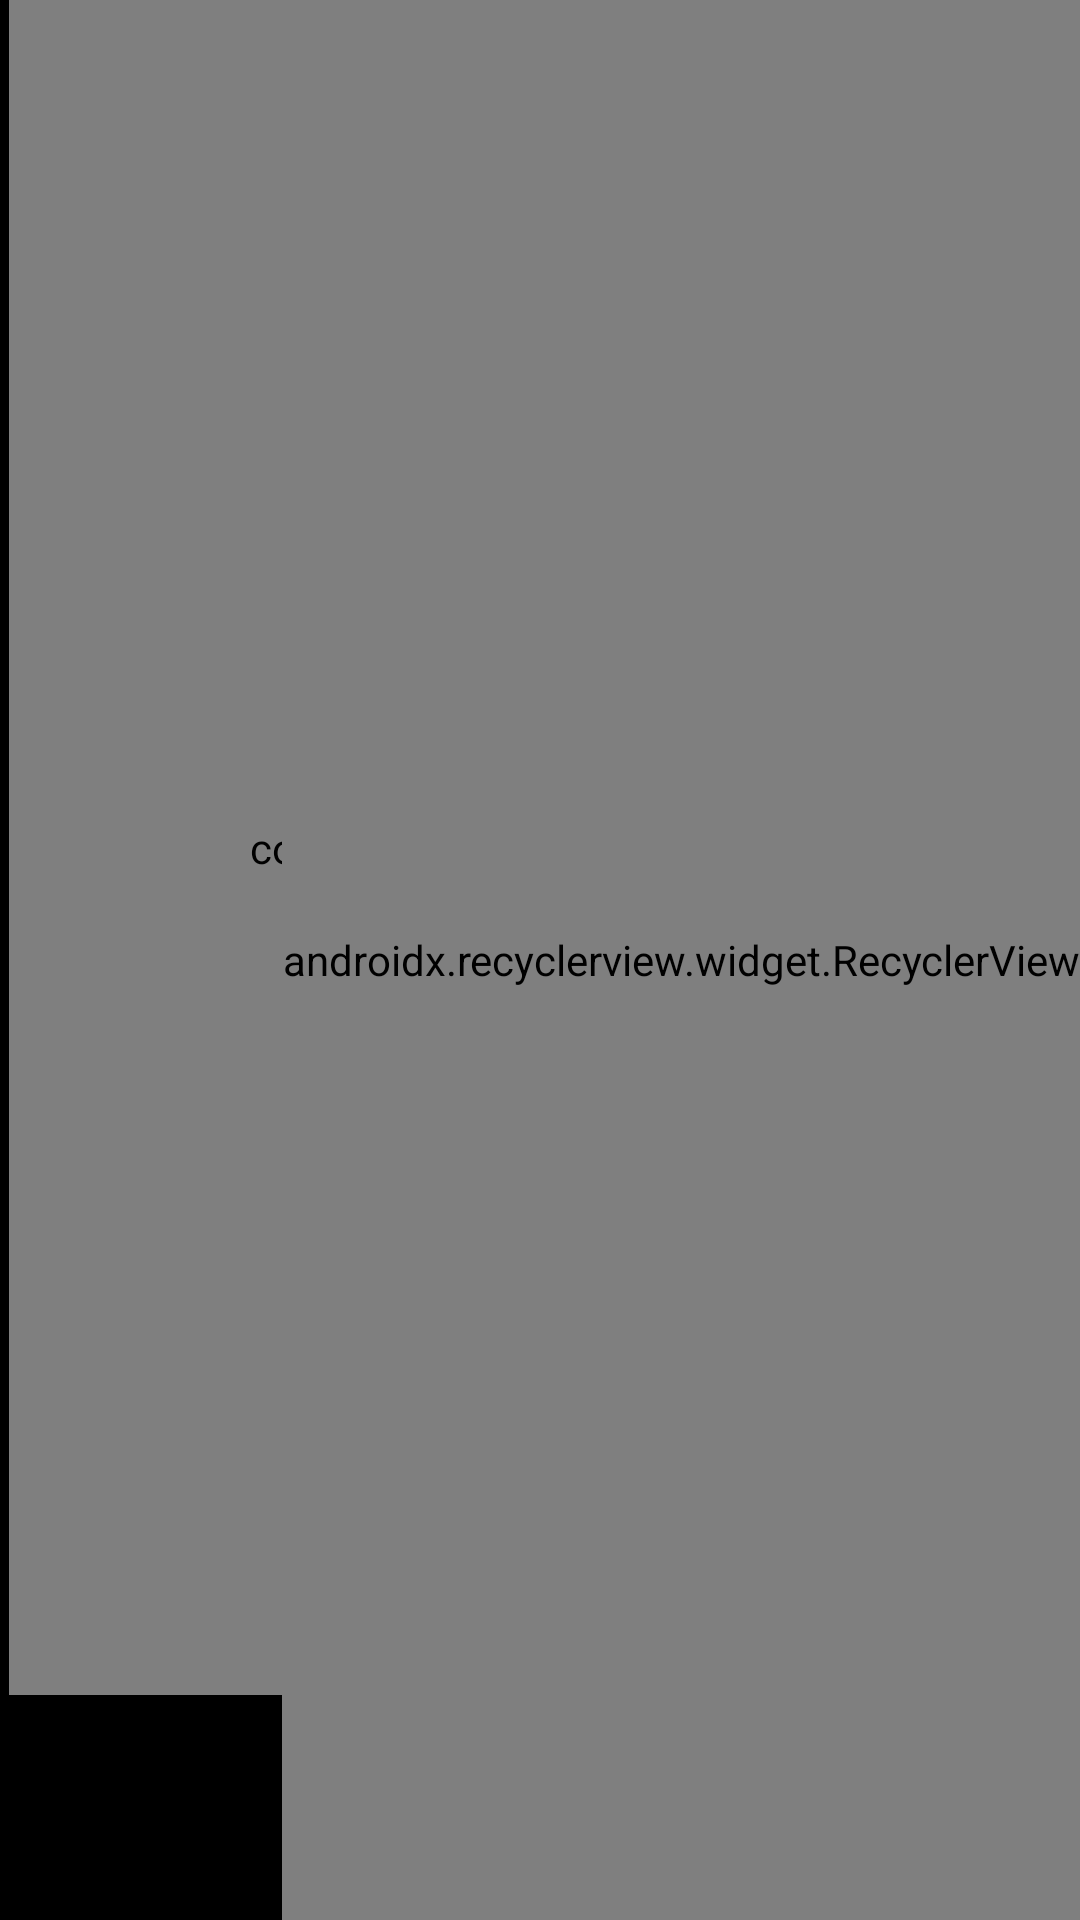

This screen was rendered from an Android layout file. Write that file and the resources it references.
<!-- AndroidManifest.xml: application theme Theme.Termux -->
<!-- res/layout/drawer_layout.xml -->
<RelativeLayout xmlns:android="http://schemas.android.com/apk/res/android"
    xmlns:app="http://schemas.android.com/apk/res-auto"
    xmlns:tools="http://schemas.android.com/tools"
    android:layout_width="match_parent"
    android:layout_height="match_parent"
    android:fitsSystemWindows="true"
    android:orientation="vertical">

    <android.support.v4.widget.DrawerLayout
        android:id="@+id/drawer_layout"
        android:layout_width="match_parent"
        android:layout_height="match_parent"
        android:layout_above="@+id/viewpager"
        android:layout_alignParentTop="true">

        <com.termux.view.TerminalView
            android:id="@+id/terminal_view"
            android:layout_width="match_parent"
            android:layout_height="match_parent"
            android:layout_marginLeft="3dp"
            android:layout_marginRight="3dp"
            android:focusableInTouchMode="true"
            android:scrollbarThumbVertical="@drawable/terminal_scroll_shape"
            android:scrollbars="vertical" />

        <LinearLayout
            android:id="@+id/left_drawer"
            android:layout_width="240dp"
            android:layout_height="match_parent"
            android:layout_gravity="start"
            android:background="@android:color/white"
            android:choiceMode="singleChoice"
            android:descendantFocusability="blocksDescendants"
            android:divider="@android:color/transparent"
            android:dividerHeight="0dp"
            android:orientation="vertical">

            <ListView
                android:id="@+id/left_drawer_list"
                android:layout_width="match_parent"
                android:layout_height="0dp"
                android:layout_gravity="top"
                android:layout_weight="1"
                android:choiceMode="singleChoice"
                android:longClickable="true" />

            <LinearLayout
                style="?android:attr/buttonBarStyle"
                android:layout_width="match_parent"
                android:layout_height="wrap_content"
                android:orientation="horizontal">

                <Button
                    android:id="@+id/toggle_keyboard_button"
                    style="?android:attr/buttonBarButtonStyle"
                    android:layout_width="match_parent"
                    android:layout_height="wrap_content"
                    android:layout_weight="1"
                    android:text="@string/toggle_soft_keyboard" />

                <Button
                    android:id="@+id/new_session_button"
                    style="?android:attr/buttonBarButtonStyle"
                    android:layout_width="match_parent"
                    android:layout_height="wrap_content"
                    android:layout_weight="1"
                    android:text="@string/new_session" />
            </LinearLayout>
        </LinearLayout>

    </android.support.v4.widget.DrawerLayout>

    <android.support.v4.view.ViewPager
        android:id="@+id/viewpager"
        android:layout_width="match_parent"
        android:layout_height="75dp"
        android:layout_alignParentBottom="true"
        android:background="@android:drawable/screen_background_dark_transparent"
        android:visibility="visible" />

    <android.support.v7.widget.RecyclerView
        android:id="@+id/commandList"
        android:layout_width="wrap_content"
        android:layout_height="match_parent"
        android:layout_alignParentRight="true"
        android:visibility="visible"
        app:layoutManager="android.support.v7.widget.LinearLayoutManager"
        tools:listitem="@layout/command_item_view" />

</RelativeLayout>
<!-- res/layout/command_item_view.xml (included above) -->
<?xml version="1.0" encoding="utf-8"?>
<layout xmlns:android="http://schemas.android.com/apk/res/android"
    xmlns:app="http://schemas.android.com/apk/res-auto"
    xmlns:tools="http://schemas.android.com/tools">

    <data>

        <variable
            name="command"
            type="com.termux.custom.bean.Command" />

    </data>

    <android.support.constraint.ConstraintLayout
        android:layout_width="match_parent"
        android:layout_height="wrap_content">

        <TextView
            android:id="@+id/text"
            android:layout_width="wrap_content"
            android:layout_height="wrap_content"
            android:padding="10dp"
            android:text='@{command.title}'
            android:textColor="#aaffffff"
            app:layout_constraintRight_toRightOf="parent"
            tools:text="功能名称" />

    </android.support.constraint.ConstraintLayout>
</layout>
<!-- resources referenced by this layout -->
<resources>
  <string name="new_session">New session</string>
  <string name="toggle_soft_keyboard">Keyboard</string>
  <style name="Theme.Termux" parent="@android:style/Theme.Material.Light.NoActionBar">
          <item name="android:statusBarColor">#000000</item>
          <item name="android:colorPrimary">#FF000000</item>
          <item name="android:windowBackground">@android:color/black</item>
  
          
          <item name="android:colorAccent">#212121</item>
          <item name="android:alertDialogTheme">@style/TermuxAlertDialogStyle</item>
          
          <item name="android:windowActionModeOverlay">true</item>
  
          <item name="android:windowTranslucentStatus">true</item>
          <item name="android:windowTranslucentNavigation">true</item>
  
          
          <item name="android:windowAllowReturnTransitionOverlap">true</item>
          <item name="android:windowAllowEnterTransitionOverlap">true</item>
      </style>
  <style name="TermuxAlertDialogStyle" parent="@android:style/Theme.Material.Light.Dialog.Alert">
  	    
          <item name="android:colorAccent">#212121</item>
      </style>
</resources>
